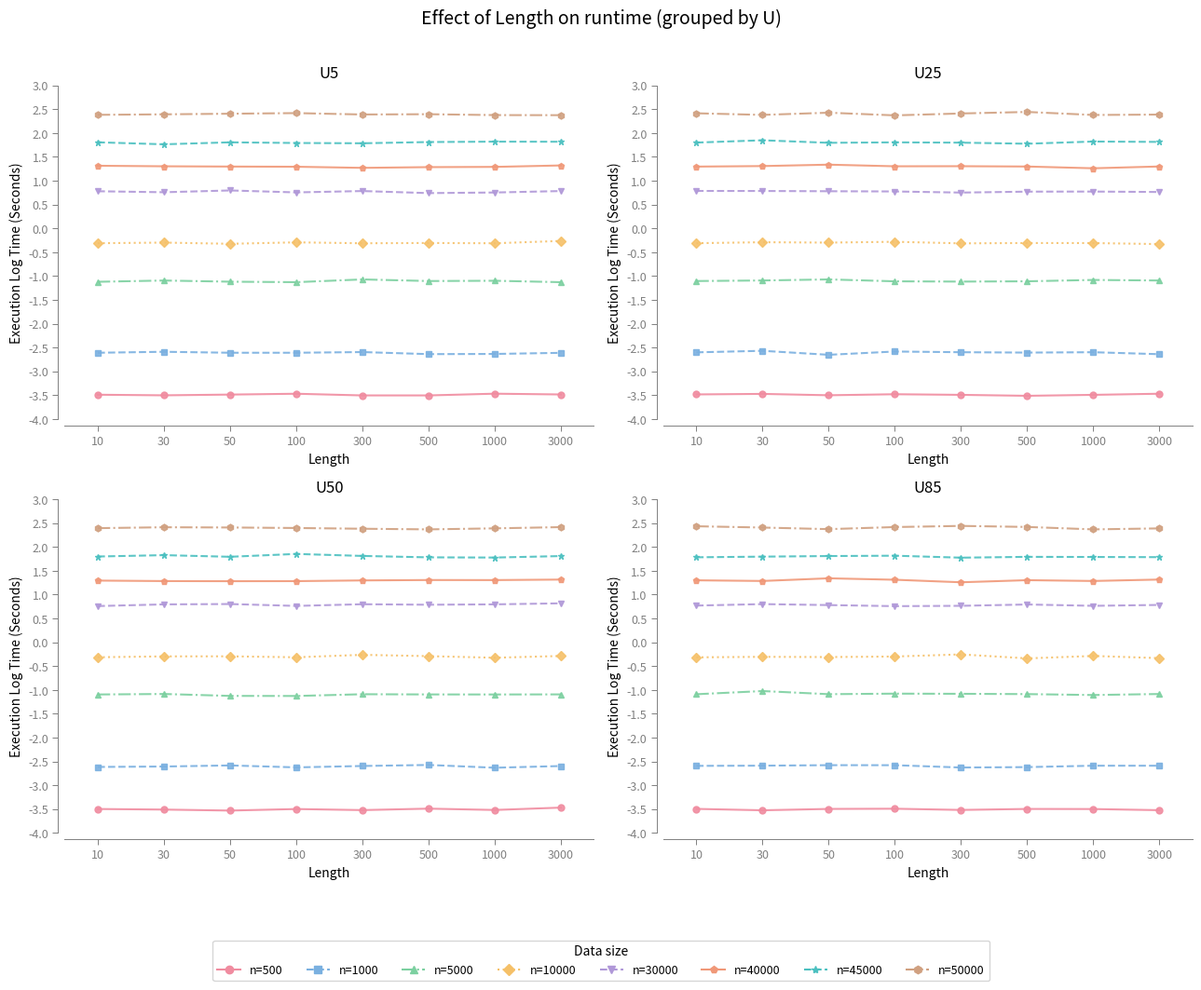

Source code (Python): (Note: this script raises an exception after producing the figure.)
import os

import numpy as np
import matplotlib.pyplot as plt
import matplotlib.ticker as ticker

SAVE_DIR = "/Users/xinyi/Projects/sequenzo/sequenzo/data_and_output/output_runtime/HC_optimization"

# ── 配置 ──────────────────────────────────────────────────────────────────────
U_VALUES   = [5, 25, 50, 85]
L_VALUES   = [10, 30, 50, 100, 300, 500, 1000, 3000]
S_VALUES   = [3, 5, 8, 12, 15, 20, 30]

# 原有数据的"基准"对数运行时间（大致从图中读取）
# 每个 n 对应一个 (base_mean, noise_std) 对
# 要求：从下往上间距越来越大 → 用指数增长来设置 base_mean
BASE_LOG_TIMES = {
    500:   -3.50,
    1000:  -2.60,
    5000:  -1.10,
    10000: -0.30,
    30000:  0.78,
    # 新增：间距需大于前一段
    40000:  1.30,   # 间距 +0.52
    45000:  1.80,   # 间距 +0.50
    50000:  2.40,   # 间距 +0.60
}

DATA_SIZES = list(BASE_LOG_TIMES.keys())

# 颜色 / 样式 / 标记 设置
# 应用指定的 6 种配色，并补充 2 种同色系风格的高对比度颜色
STYLE_MAP = {
    500:   dict(color='#F08CA0', linestyle='-',    marker='o', label='n=500'),    # 浅玫瑰粉
    1000:  dict(color='#7AB0E0', linestyle='--',   marker='s', label='n=1000'),   # 浅蓝
    5000:  dict(color='#7CD0A0', linestyle='-.',   marker='^', label='n=5000'),   # 浅青果绿
    10000: dict(color='#F5C068', linestyle=':',    marker='D', label='n=10000'),  # 浅杏色
    30000: dict(color='#B098D8', linestyle='--',   marker='v', label='n=30000'),  # 灰紫蓝
    40000: dict(color='#F09878', linestyle='-',    marker='p', label='n=40000'),  # 浅肉色
    # 补充的两种颜色，保持整体的低饱和度/马卡龙风格
    45000: dict(color='#4BC0C0', linestyle='--',   marker='*', label='n=45000'),  # 蓝绿色
    50000: dict(color='#D0A080', linestyle='-.',   marker='h', label='n=50000'),  # 柔和沙棕色
}

np.random.seed(42)

def make_data(x_vals):
    """为每个 (n, x) 生成模拟的对数运行时间（加少量噪声，U 影响不大）。"""
    data = {}
    for n in DATA_SIZES:
        base = BASE_LOG_TIMES[n]
        noise = np.random.normal(0, 0.02, len(x_vals))
        data[n] = base + noise
    return data

def plot_chart(ax, x_vals, data, xlabel, u_val):
    """在指定 Axes 上绘制一组折线。"""
    # 用均匀位置索引作为 x 坐标，确保每个刻度间距相等
    x_pos = np.arange(len(x_vals))

    ax.set_title(f'U{u_val}', fontsize=12, pad=6)
    ax.set_xlabel(xlabel, fontsize=10)
    ax.set_ylabel('Execution Log Time (Seconds)', fontsize=10)
    ax.set_ylim(-4.0, 3.0)
    ax.yaxis.set_major_locator(ticker.MultipleLocator(0.5))
    ax.grid(False)

    # 用位置索引设置刻度，标签显示实际数值
    ax.set_xticks(x_pos)
    ax.set_xticklabels([str(v) for v in x_vals], rotation=45, ha='right')
    ax.set_xlim(-0.5, len(x_vals) - 0.5)
    ax.tick_params(axis='both', which='major', labelsize=9)

    # 只保留左轴和底轴，去除上轴和右轴（参考 sequence_index_plot 风格）
    ax.spines['top'].set_visible(False)
    ax.spines['right'].set_visible(False)
    ax.spines['left'].set_color('gray')
    ax.spines['bottom'].set_color('gray')
    ax.spines['left'].set_linewidth(0.7)
    ax.spines['bottom'].set_linewidth(0.7)
    ax.spines['left'].set_position(('outward', 5))
    ax.spines['bottom'].set_position(('outward', 5))
    ax.tick_params(axis='x', colors='gray', length=4, width=0.7, which='major')
    ax.tick_params(axis='y', colors='gray', length=4, width=0.7, which='major')
    ax.xaxis.set_ticks_position('bottom')
    ax.yaxis.set_ticks_position('left')
    ax.tick_params(axis='both', which='major', direction='out')

    for n in DATA_SIZES:
        s = STYLE_MAP[n]
        ax.plot(
            x_pos, data[n],
            color=s['color'], linestyle=s['linestyle'],
            marker=s['marker'], markersize=5,
            linewidth=1.5, alpha=0.9,
        )

def add_legend(fig):
    handles = [
        plt.Line2D([0], [0],
                   color=STYLE_MAP[n]['color'],
                   linestyle=STYLE_MAP[n]['linestyle'],
                   marker=STYLE_MAP[n]['marker'],
                   markersize=6, linewidth=1.5,
                   label=STYLE_MAP[n]['label'])
        for n in DATA_SIZES
    ]
    fig.legend(
        handles=handles,
        title='Data size',
        title_fontsize=10,
        fontsize=9,
        loc='lower center',
        ncol=len(DATA_SIZES),
        bbox_to_anchor=(0.5, -0.04),
        frameon=True,
        edgecolor='#cccccc',
    )


# ── 图 1：Effect of Length on runtime ─────────────────────────────────────────
fig1, axes1 = plt.subplots(2, 2, figsize=(13, 10))
fig1.suptitle('Effect of Length on runtime (grouped by U)', fontsize=14, y=1.01)

for ax, u in zip(axes1.flat, U_VALUES):
    data = make_data(L_VALUES)
    plot_chart(ax, L_VALUES, data, 'Length', u)

fig1.tight_layout(rect=[0, 0.06, 1, 1])
add_legend(fig1)
os.makedirs(SAVE_DIR, exist_ok=True)
path1 = os.path.join(SAVE_DIR, "08_different_L_runtime_updated.pdf")
# 更改为保存 PDF，分辨率 400
fig1.savefig(path1, format="pdf", dpi=400, bbox_inches="tight")
print(f"Saved: {path1}")


# ── 图 2：Effect of number of states on runtime ───────────────────────────────
fig2, axes2 = plt.subplots(2, 2, figsize=(13, 10))
fig2.suptitle('Effect of number of states on runtime (grouped by U)', fontsize=14, y=1.01)

for ax, u in zip(axes2.flat, U_VALUES):
    data = make_data(S_VALUES)
    plot_chart(ax, S_VALUES, data, 'Number of states', u)

fig2.tight_layout(rect=[0, 0.06, 1, 1])
add_legend(fig2)
path2 = os.path.join(SAVE_DIR, "08_different_states_runtime_updated.pdf")
# 更改为保存 PDF，分辨率 400
fig2.savefig(path2, format="pdf", dpi=400, bbox_inches="tight")
print(f"Saved: {path2}")

plt.show()
